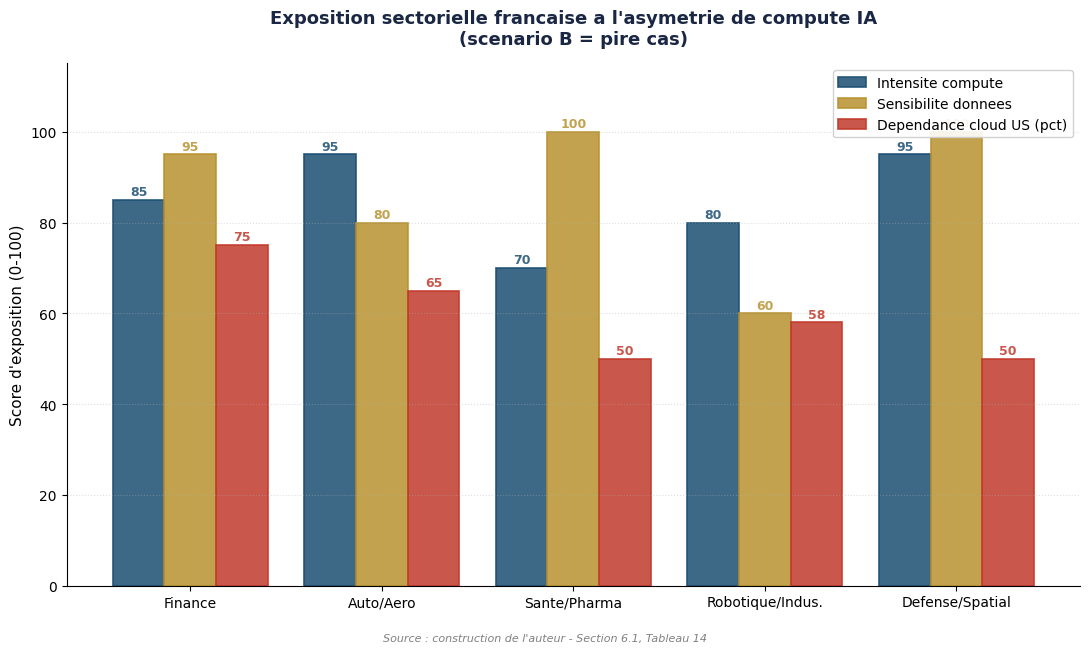
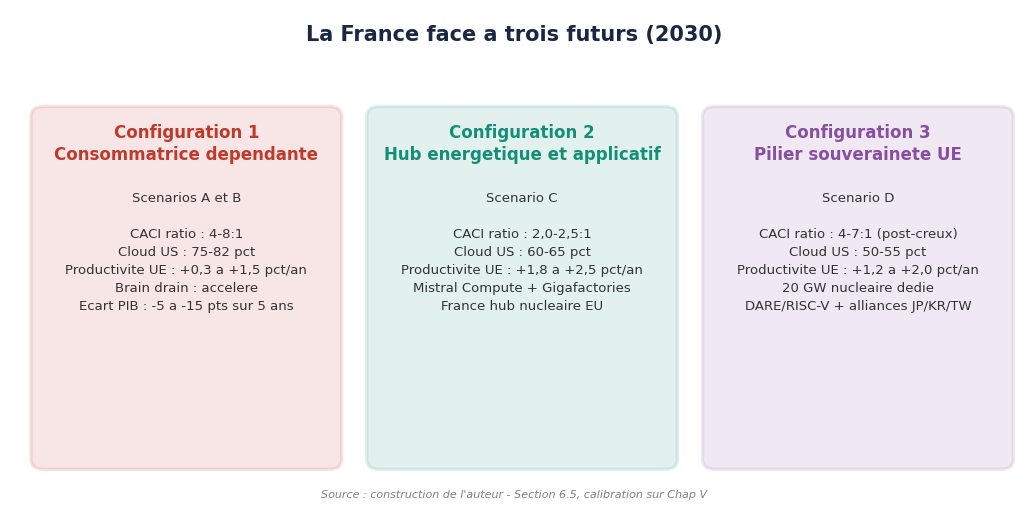
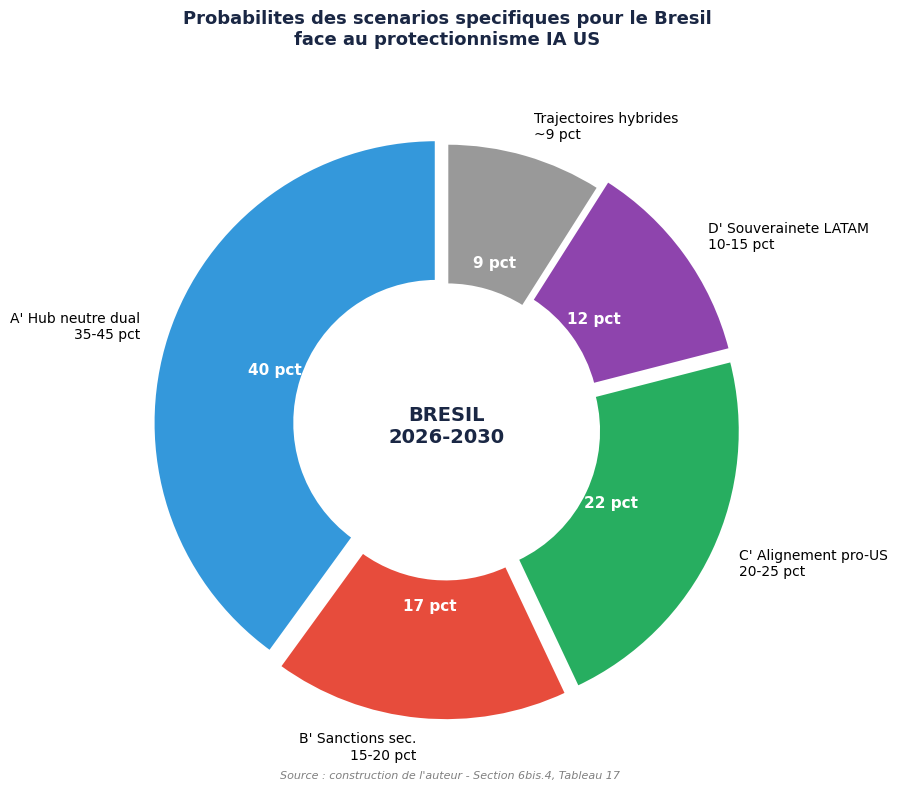
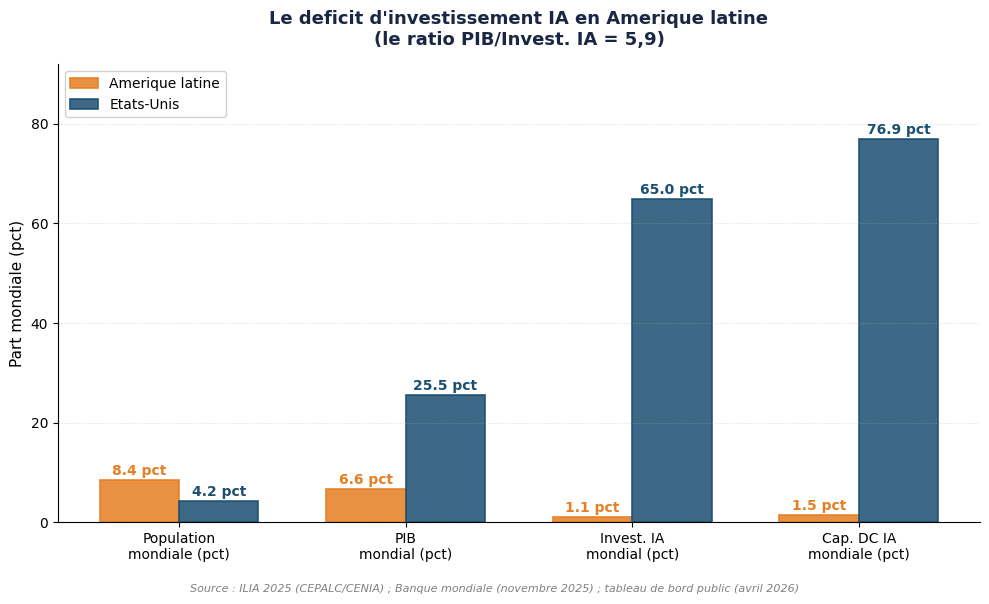
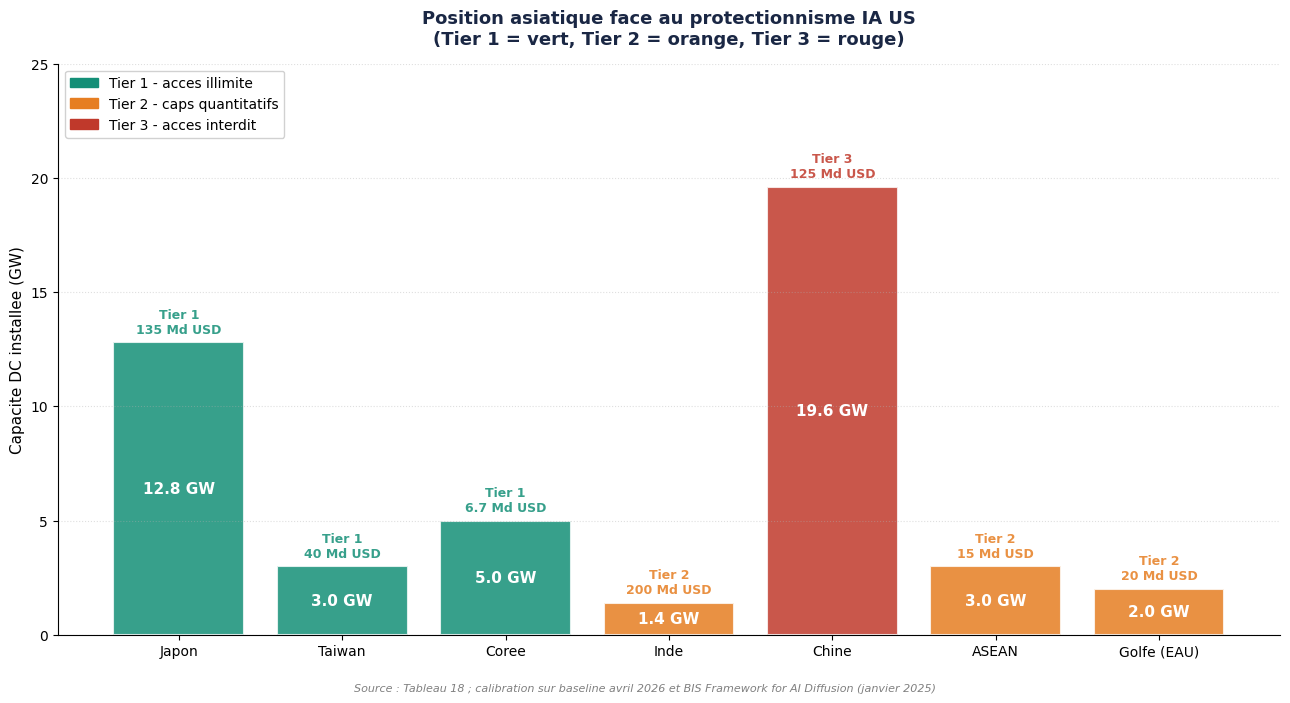
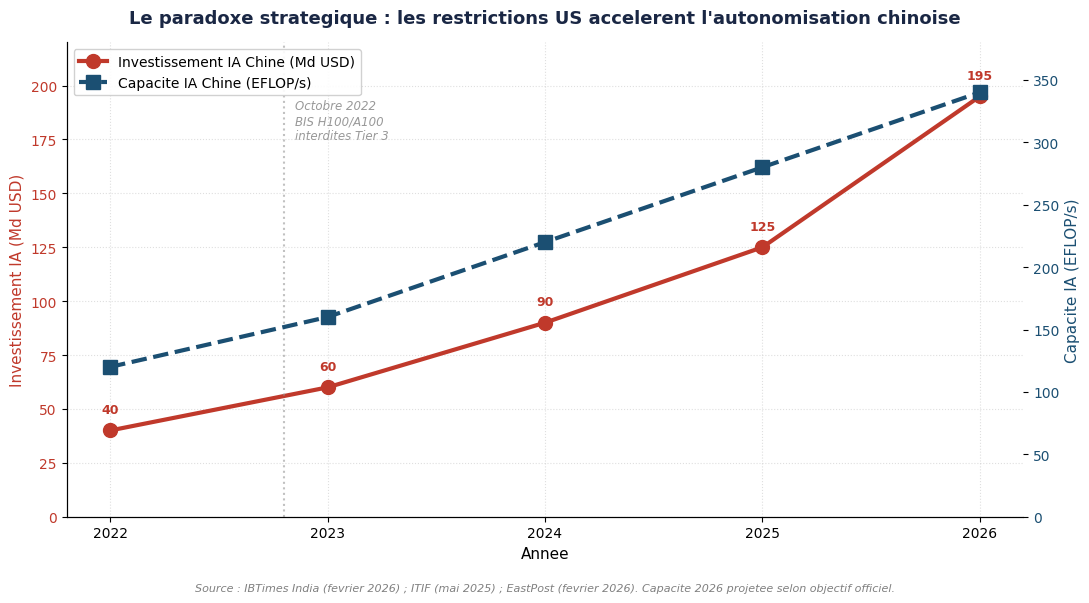
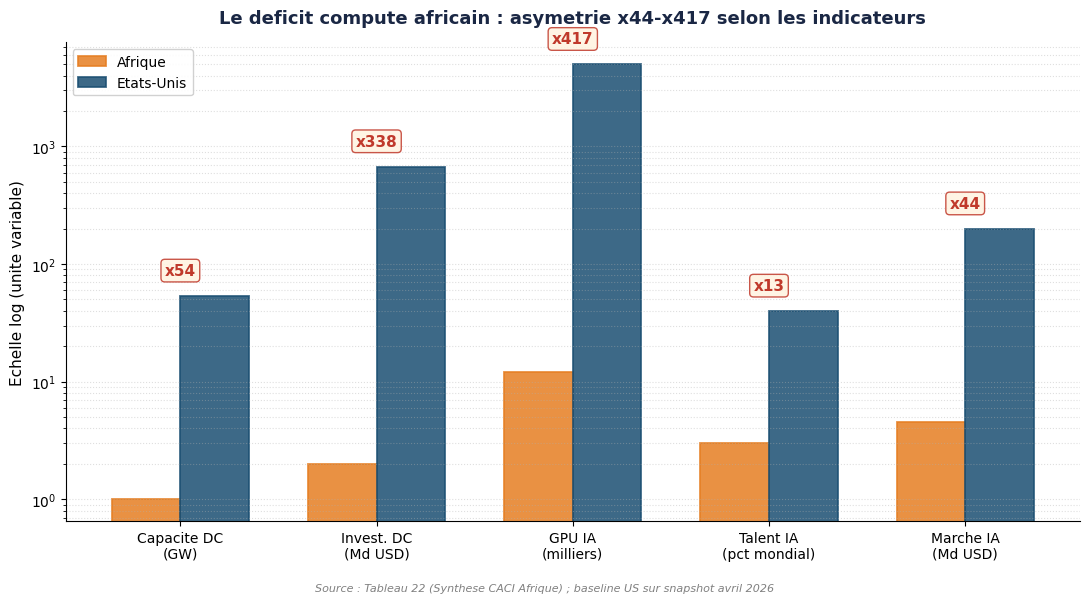
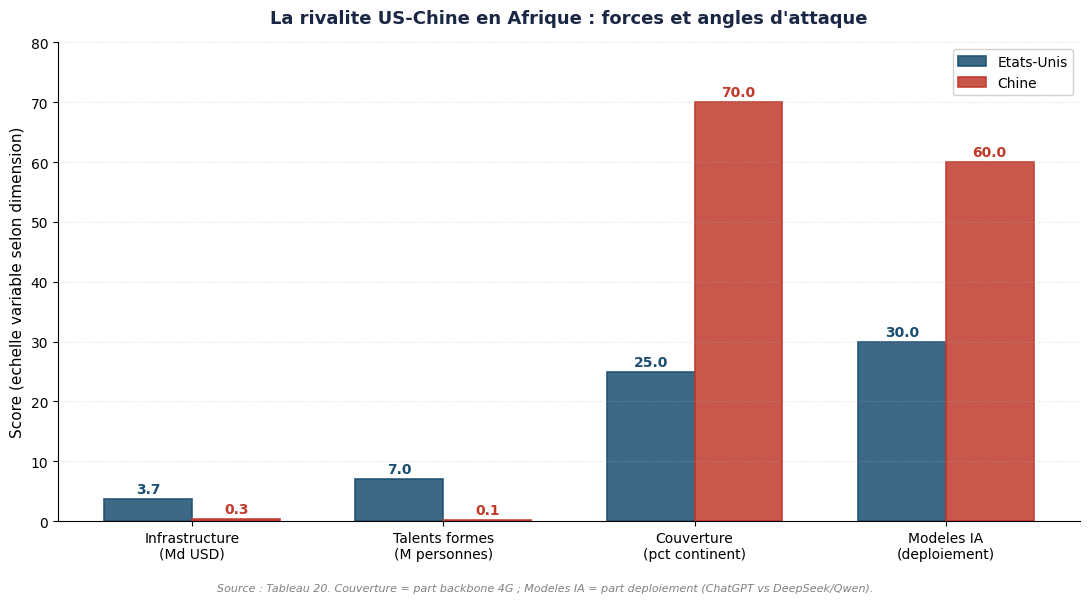

Reproduce these figures in Python, in order.
"""
Chapitre VI - Generateur de graphiques FR.

Genere les figures pour les 4 sous-chapitres :

    6.X    France/Europe
    6bis.X Amerique du Sud / Bresil
    6ter.X Asie
    6quat.X Afrique

Toutes les valeurs sont alignees sur le snapshot du tableau de bord
d'avril 2026 (US 76,9 pct operationnel, ratio brut US/UE 17,6:1, CACI
Power Mode 3,46:1, energie 1,59x apres PPA).

Output : ./figures_ch6/Fig_X.Y_NAME_FR.png (300 DPI)

Auteur : Fabrice Pizzi (Universite Paris-Sorbonne, M2 Intelligence Economique).
"""

from __future__ import annotations

import logging
import os
from pathlib import Path

import matplotlib

matplotlib.use("Agg")
import matplotlib.patches as mpatches
import matplotlib.pyplot as plt
import numpy as np

logging.basicConfig(
    level=logging.INFO,
    format="%(asctime)s [%(levelname)s] %(message)s",
)
log = logging.getLogger("chapitre6_graphs")


OUTPUT_DIR = Path(os.environ.get("CH6_FIG_DIR", "./figures_ch6")).resolve()
DPI = 300


# Visual identity
NAVY = "#1A2744"
GOLD = "#B8922F"
US_COLOR = "#1B4F72"
EU_COLOR = "#D4AC0D"
CN_COLOR = "#C0392B"
ACCENT1 = "#148F77"
ACCENT2 = "#884EA0"
ACCENT3 = "#E67E22"
ACCENT4 = "#2C3E50"
GREY = "#999999"
BG_COLOR = "white"


def _common_style() -> None:
    plt.rcParams.update({
        "figure.facecolor": BG_COLOR,
        "axes.facecolor": BG_COLOR,
        "savefig.facecolor": BG_COLOR,
        "font.family": "DejaVu Sans",
        "axes.titlesize": 13,
        "axes.labelsize": 11,
        "xtick.labelsize": 10,
        "ytick.labelsize": 10,
        "legend.fontsize": 10,
        "axes.spines.top": False,
        "axes.spines.right": False,
    })


def save_fig(fig, basename: str) -> Path:
    OUTPUT_DIR.mkdir(parents=True, exist_ok=True)
    out = OUTPUT_DIR / f"{basename}_FR.png"
    fig.savefig(out, dpi=DPI, bbox_inches="tight", facecolor=BG_COLOR)
    plt.close(fig)
    log.info("Saved %s", out)
    return out


# ===========================================================================
# Fig 6.1 - France/Europe sectoral exposure
# ===========================================================================

def fig_6_1_sectoral_exposure() -> Path:
    """Sectoral exposure radar / bar chart for the 5 French sectors."""
    fig, ax = plt.subplots(figsize=(11, 6.5))

    sectors = ["Finance", "Auto/Aero", "Sante/Pharma", "Robotique/Indus.", "Defense/Spatial"]
    # Synthetic exposure score 0-100 = (intensite_compute*0.4 + sensibilite_data*0.3 + dep_cloud_US*0.3)
    intensity = [85, 95, 70, 80, 95]
    data_sens = [95, 80, 100, 60, 100]
    cloud_dep = [75, 65, 50, 58, 50]

    x = np.arange(len(sectors))
    w = 0.27

    bars1 = ax.bar(x - w, intensity, w, label="Intensite compute",
                    color=US_COLOR, alpha=0.85, edgecolor=US_COLOR, linewidth=1.3)
    bars2 = ax.bar(x, data_sens, w, label="Sensibilite donnees",
                    color=GOLD, alpha=0.85, edgecolor=GOLD, linewidth=1.3)
    bars3 = ax.bar(x + w, cloud_dep, w, label="Dependance cloud US (pct)",
                    color=CN_COLOR, alpha=0.85, edgecolor=CN_COLOR, linewidth=1.3)

    for bars in [bars1, bars2, bars3]:
        for bar in bars:
            ax.text(bar.get_x() + bar.get_width() / 2, bar.get_height() + 1,
                    f"{int(bar.get_height())}", ha="center", fontsize=9,
                    fontweight="bold", color=bar.get_facecolor())

    ax.set_xticks(x)
    ax.set_xticklabels(sectors, fontsize=10)
    ax.set_ylabel("Score d'exposition (0-100)", fontsize=11)
    ax.set_ylim(0, 115)
    ax.set_title("Exposition sectorielle francaise a l'asymetrie de compute IA\n(scenario B = pire cas)",
                 fontsize=13, fontweight="bold", color=NAVY, pad=14)
    ax.legend(fontsize=10, framealpha=0.9, loc="upper right")
    ax.grid(axis="y", linestyle=":", alpha=0.4)

    fig.text(0.5, 0.005,
             "Source : construction de l'auteur - Section 6.1, Tableau 14",
             ha="center", fontsize=8, color="gray", fontstyle="italic")
    plt.tight_layout(rect=[0, 0.03, 1, 1])
    return save_fig(fig, "Fig_6.1_Sectoral_Exposure_France")


# ===========================================================================
# Fig 6.2 - France 3 configurations 2030
# ===========================================================================

def fig_6_2_three_configurations() -> Path:
    """3 configurations possibles France 2030 : dependante / hub / pilier."""
    fig, ax = plt.subplots(figsize=(13, 6.5))
    ax.set_xlim(0, 12)
    ax.set_ylim(0, 8)
    ax.axis("off")

    ax.text(6, 7.5, "La France face a trois futurs (2030)",
            ha="center", fontsize=15, fontweight="bold", color=NAVY)

    configs = [
        (0.4, "Configuration 1\nConsommatrice dependante",
         "Scenarios A et B\n\nCACI ratio : 4-8:1\nCloud US : 75-82 pct\nProductivite UE : +0,3 a +1,5 pct/an\nBrain drain : accelere\nEcart PIB : -5 a -15 pts sur 5 ans",
         CN_COLOR),
        (4.4, "Configuration 2\nHub energetique et applicatif",
         "Scenario C\n\nCACI ratio : 2,0-2,5:1\nCloud US : 60-65 pct\nProductivite UE : +1,8 a +2,5 pct/an\nMistral Compute + Gigafactories\nFrance hub nucleaire EU",
         ACCENT1),
        (8.4, "Configuration 3\nPilier souverainete UE",
         "Scenario D\n\nCACI ratio : 4-7:1 (post-creux)\nCloud US : 50-55 pct\nProductivite UE : +1,2 a +2,0 pct/an\n20 GW nucleaire dedie\nDARE/RISC-V + alliances JP/KR/TW",
         ACCENT2),
    ]
    box_w, box_h = 3.4, 5.5
    for x, title, body, col in configs:
        rect = mpatches.FancyBboxPatch(
            (x, 0.8), box_w, box_h,
            boxstyle="round,pad=0.15",
            facecolor=col, alpha=0.12, edgecolor=col, linewidth=2.5,
        )
        ax.add_patch(rect)
        cx = x + box_w / 2
        ax.text(cx, 5.6, title, ha="center", fontsize=12,
                fontweight="bold", color=col, linespacing=1.3)
        ax.text(cx, 3.2, body, ha="center", fontsize=9.5,
                color="#333", linespacing=1.5)

    ax.text(6, 0.2, "Source : construction de l'auteur - Section 6.5, calibration sur Chap V",
            ha="center", fontsize=8, color="gray", fontstyle="italic")
    return save_fig(fig, "Fig_6.2_Three_Configurations_France")


# ===========================================================================
# Fig 6bis.1 - Brazil scenarios A'/B'/C'/D'
# ===========================================================================

def fig_6bis_1_brazil_scenarios() -> Path:
    """4 Brazil scenarios with probabilities (donut)."""
    fig, ax = plt.subplots(figsize=(10, 8))

    sizes = [40, 17, 22, 12]  # midpoints of the probability ranges
    other = 100 - sum(sizes)
    sizes.append(other)
    labels = ["A' Hub neutre dual\n35-45 pct",
              "B' Sanctions sec.\n15-20 pct",
              "C' Alignement pro-US\n20-25 pct",
              "D' Souverainete LATAM\n10-15 pct",
              "Trajectoires hybrides\n~9 pct"]
    colors = ["#3498DB", "#E74C3C", "#27AE60", "#8E44AD", GREY]
    explode = [0.04, 0.04, 0.04, 0.04, 0]

    wedges, texts, autotexts = ax.pie(
        sizes, labels=labels, colors=colors, autopct="%1.0f pct",
        explode=explode, startangle=90,
        wedgeprops=dict(width=0.5, edgecolor="white", linewidth=2),
        textprops={"fontsize": 10},
    )
    for txt in autotexts:
        txt.set_color("white")
        txt.set_fontweight("bold")
        txt.set_fontsize(11)

    ax.text(0, 0, "BRESIL\n2026-2030",
            ha="center", va="center", fontsize=14,
            fontweight="bold", color=NAVY)

    ax.set_title("Probabilites des scenarios specifiques pour le Bresil\nface au protectionnisme IA US",
                 fontsize=13, fontweight="bold", color=NAVY, pad=20)
    fig.text(0.5, 0.02,
             "Source : construction de l'auteur - Section 6bis.4, Tableau 17",
             ha="center", fontsize=8, color="gray", fontstyle="italic")
    plt.tight_layout()
    return save_fig(fig, "Fig_6bis.1_Brazil_Scenarios")


# ===========================================================================
# Fig 6bis.2 - LATAM compute deficit vs US
# ===========================================================================

def fig_6bis_2_latam_deficit() -> Path:
    """Bar chart: PIB share vs AI investment share, LATAM vs US."""
    fig, ax = plt.subplots(figsize=(10, 6))

    categories = ["Population\nmondiale (pct)", "PIB\nmondial (pct)",
                  "Invest. IA\nmondial (pct)", "Cap. DC IA\nmondiale (pct)"]
    latam = [8.4, 6.6, 1.12, 1.5]
    us = [4.2, 25.5, 65, 76.9]  # 76.9 = US share AI compute operational

    x = np.arange(len(categories))
    w = 0.35

    b1 = ax.bar(x - w / 2, latam, w, color=ACCENT3, alpha=0.85,
                 label="Amerique latine", edgecolor=ACCENT3, linewidth=1.3)
    b2 = ax.bar(x + w / 2, us, w, color=US_COLOR, alpha=0.85,
                 label="Etats-Unis", edgecolor=US_COLOR, linewidth=1.3)

    for bar in b1:
        ax.text(bar.get_x() + bar.get_width() / 2, bar.get_height() + 1,
                f"{bar.get_height():.1f} pct", ha="center",
                fontsize=10, fontweight="bold", color=ACCENT3)
    for bar in b2:
        ax.text(bar.get_x() + bar.get_width() / 2, bar.get_height() + 1,
                f"{bar.get_height():.1f} pct", ha="center",
                fontsize=10, fontweight="bold", color=US_COLOR)

    ax.set_xticks(x)
    ax.set_xticklabels(categories, fontsize=10)
    ax.set_ylabel("Part mondiale (pct)", fontsize=11)
    ax.set_ylim(0, 92)
    ax.set_title("Le deficit d'investissement IA en Amerique latine\n(le ratio PIB/Invest. IA = 5,9)",
                 fontsize=13, fontweight="bold", color=NAVY, pad=14)
    ax.legend(fontsize=10, framealpha=0.9, loc="upper left")
    ax.grid(axis="y", linestyle=":", alpha=0.4)

    fig.text(0.5, 0.005,
             "Source : ILIA 2025 (CEPALC/CENIA) ; Banque mondiale (novembre 2025) ; tableau de bord public (avril 2026)",
             ha="center", fontsize=8, color="gray", fontstyle="italic")
    plt.tight_layout(rect=[0, 0.03, 1, 1])
    return save_fig(fig, "Fig_6bis.2_LATAM_Deficit")


# ===========================================================================
# Fig 6ter.1 - Asia Tier classification map
# ===========================================================================

def fig_6ter_1_asia_tiers() -> Path:
    """Asia Tier classification with capacity and investment data."""
    fig, ax = plt.subplots(figsize=(13, 7))

    countries = ["Japon", "Taiwan", "Coree", "Inde", "Chine", "ASEAN", "Golfe (EAU)"]
    tiers = [1, 1, 1, 2, 3, 2, 2]
    dc_capacity = [12.8, 3.0, 5.0, 1.4, 19.6, 3.0, 2.0]  # GW
    investment = [135, 40, 6.7, 200, 125, 15, 20]  # Md USD

    # Color by tier
    tier_colors = {1: ACCENT1, 2: ACCENT3, 3: CN_COLOR}
    colors = [tier_colors[t] for t in tiers]

    x = np.arange(len(countries))
    bars = ax.bar(x, dc_capacity, color=colors, alpha=0.85,
                   edgecolor="white", linewidth=1.5)

    # Annotate each bar with Tier + investment
    for i, (bar, tier, inv, cap) in enumerate(zip(bars, tiers, investment, dc_capacity)):
        ax.text(bar.get_x() + bar.get_width() / 2, bar.get_height() + 0.4,
                f"Tier {tier}\n{inv} Md USD",
                ha="center", fontsize=9, fontweight="bold",
                color=bar.get_facecolor())
        # Capacity inside bar
        ax.text(bar.get_x() + bar.get_width() / 2, bar.get_height() / 2,
                f"{cap} GW",
                ha="center", va="center", fontsize=11,
                fontweight="bold", color="white")

    ax.set_xticks(x)
    ax.set_xticklabels(countries, fontsize=10)
    ax.set_ylabel("Capacite DC installee (GW)", fontsize=11)
    ax.set_ylim(0, 25)
    ax.set_title("Position asiatique face au protectionnisme IA US\n(Tier 1 = vert, Tier 2 = orange, Tier 3 = rouge)",
                 fontsize=13, fontweight="bold", color=NAVY, pad=14)
    ax.grid(axis="y", linestyle=":", alpha=0.4)

    legend_elements = [
        mpatches.Patch(color=ACCENT1, label="Tier 1 - acces illimite"),
        mpatches.Patch(color=ACCENT3, label="Tier 2 - caps quantitatifs"),
        mpatches.Patch(color=CN_COLOR, label="Tier 3 - acces interdit"),
    ]
    ax.legend(handles=legend_elements, fontsize=10, loc="upper left", framealpha=0.9)

    fig.text(0.5, 0.005,
             "Source : Tableau 18 ; calibration sur baseline avril 2026 et BIS Framework for AI Diffusion (janvier 2025)",
             ha="center", fontsize=8, color="gray", fontstyle="italic")
    plt.tight_layout(rect=[0, 0.03, 1, 1])
    return save_fig(fig, "Fig_6ter.1_Asia_Tiers")


# ===========================================================================
# Fig 6ter.2 - China autonomization paradox
# ===========================================================================

def fig_6ter_2_china_paradox() -> Path:
    """China investment trajectory under US restrictions."""
    fig, ax = plt.subplots(figsize=(11, 6))

    years = [2022, 2023, 2024, 2025, 2026]
    cn_invest = [40, 60, 90, 125, 195]  # Md USD AI infrastructure
    cn_efflops = [120, 160, 220, 280, 340]  # EFLOP/s capacity

    ax_left = ax
    ax_right = ax_left.twinx()

    line1 = ax_left.plot(years, cn_invest, color=CN_COLOR, linewidth=3,
                         marker="o", markersize=10,
                         label="Investissement IA Chine (Md USD)")
    line2 = ax_right.plot(years, cn_efflops, color=US_COLOR, linewidth=3,
                          marker="s", markersize=10, linestyle="--",
                          label="Capacite IA Chine (EFLOP/s)")

    # Restriction events
    ax_left.axvline(x=2022.8, color=GREY, linestyle=":", alpha=0.6)
    ax_left.text(2022.85, 175, "Octobre 2022\nBIS H100/A100\ninterdites Tier 3",
                 fontsize=8.5, color=GREY, fontstyle="italic")

    for x, y, label in zip(years, cn_invest, cn_invest):
        ax_left.text(x, y + 8, f"{label}", ha="center",
                     fontsize=9, fontweight="bold", color=CN_COLOR)

    ax_left.set_xlabel("Annee", fontsize=11)
    ax_left.set_ylabel("Investissement IA (Md USD)", fontsize=11, color=CN_COLOR)
    ax_right.set_ylabel("Capacite IA (EFLOP/s)", fontsize=11, color=US_COLOR)
    ax_left.set_ylim(0, 220)
    ax_right.set_ylim(0, 380)
    ax_left.set_xticks(years)
    ax_left.tick_params(axis="y", labelcolor=CN_COLOR)
    ax_right.tick_params(axis="y", labelcolor=US_COLOR)

    ax_left.set_title("Le paradoxe strategique : les restrictions US accelerent l'autonomisation chinoise",
                      fontsize=13, fontweight="bold", color=NAVY, pad=14)
    ax_left.grid(True, linestyle=":", alpha=0.4)

    lines = line1 + line2
    labels_l = [l.get_label() for l in lines]
    ax_left.legend(lines, labels_l, fontsize=10, loc="upper left",
                   framealpha=0.9)

    fig.text(0.5, 0.005,
             "Source : IBTimes India (fevrier 2026) ; ITIF (mai 2025) ; EastPost (fevrier 2026). Capacite 2026 projetee selon objectif officiel.",
             ha="center", fontsize=8, color="gray", fontstyle="italic")
    plt.tight_layout(rect=[0, 0.03, 1, 1])
    return save_fig(fig, "Fig_6ter.2_China_Paradox")


# ===========================================================================
# Fig 6quat.1 - Africa compute deficit
# ===========================================================================

def fig_6quat_1_africa_deficit() -> Path:
    """Africa vs US compute deficit (log scale)."""
    fig, ax = plt.subplots(figsize=(11, 6))

    metrics = ["Capacite DC\n(GW)", "Invest. DC\n(Md USD)", "GPU IA\n(milliers)",
               "Talent IA\n(pct mondial)", "Marche IA\n(Md USD)"]
    africa = [1.0, 2.0, 12.0, 3.0, 4.5]
    us = [53.7, 675.0, 5000.0, 40.0, 200.0]
    ratios = [54, 338, 417, 13, 44]

    x = np.arange(len(metrics))
    w = 0.35

    ax.bar(x - w / 2, africa, w, color=ACCENT3, alpha=0.85,
            label="Afrique", edgecolor=ACCENT3, linewidth=1.3)
    ax.bar(x + w / 2, us, w, color=US_COLOR, alpha=0.85,
            label="Etats-Unis", edgecolor=US_COLOR, linewidth=1.3)

    ax.set_yscale("log")
    ax.set_xticks(x)
    ax.set_xticklabels(metrics, fontsize=10)
    ax.set_ylabel("Echelle log (unite variable)", fontsize=11)
    ax.set_title("Le deficit compute africain : asymetrie x44-x417 selon les indicateurs",
                 fontsize=13, fontweight="bold", color=NAVY, pad=14)

    # Ratio labels
    for i, ratio in enumerate(ratios):
        ax.text(i, us[i] * 1.5, f"x{ratio}", ha="center",
                fontsize=11, fontweight="bold", color=CN_COLOR,
                bbox=dict(boxstyle="round,pad=0.25",
                          facecolor="#FFF3E0",
                          edgecolor=CN_COLOR, alpha=0.85))

    ax.legend(fontsize=10, framealpha=0.9, loc="upper left")
    ax.grid(axis="y", linestyle=":", alpha=0.4, which="both")

    fig.text(0.5, 0.005,
             "Source : Tableau 22 (Synthese CACI Afrique) ; baseline US sur snapshot avril 2026",
             ha="center", fontsize=8, color="gray", fontstyle="italic")
    plt.tight_layout(rect=[0, 0.03, 1, 1])
    return save_fig(fig, "Fig_6quat.1_Africa_Deficit")


# ===========================================================================
# Fig 6quat.2 - Africa US-China competition map
# ===========================================================================

def fig_6quat_2_us_china_africa() -> Path:
    """US vs China engagement in Africa - 4 dimensions stacked."""
    fig, ax = plt.subplots(figsize=(11, 6))

    dimensions = ["Infrastructure\n(Md USD)", "Talents formes\n(M personnes)",
                  "Couverture\n(pct continent)", "Modeles IA\n(deploiement)"]
    us_score = [3.7, 7.0, 25, 30]    # MS+AWS+Google+Cassava ; ms training (1+1+1+4=7M) ; etc.
    cn_score = [0.3, 0.12, 70, 60]    # Huawei DC pilot ; 120K formes ; 70 pct backbone 4G ; etc.

    x = np.arange(len(dimensions))
    w = 0.35

    bars_us = ax.bar(x - w / 2, us_score, w, color=US_COLOR, alpha=0.85,
                      label="Etats-Unis", edgecolor=US_COLOR, linewidth=1.3)
    bars_cn = ax.bar(x + w / 2, cn_score, w, color=CN_COLOR, alpha=0.85,
                      label="Chine", edgecolor=CN_COLOR, linewidth=1.3)

    for bar in bars_us:
        ax.text(bar.get_x() + bar.get_width() / 2, bar.get_height() + 1,
                f"{bar.get_height():.1f}", ha="center",
                fontsize=10, fontweight="bold", color=US_COLOR)
    for bar in bars_cn:
        ax.text(bar.get_x() + bar.get_width() / 2, bar.get_height() + 1,
                f"{bar.get_height():.1f}", ha="center",
                fontsize=10, fontweight="bold", color=CN_COLOR)

    ax.set_xticks(x)
    ax.set_xticklabels(dimensions, fontsize=10)
    ax.set_ylabel("Score (echelle variable selon dimension)", fontsize=11)
    ax.set_ylim(0, 80)
    ax.set_title("La rivalite US-Chine en Afrique : forces et angles d'attaque",
                 fontsize=13, fontweight="bold", color=NAVY, pad=14)
    ax.legend(fontsize=10, framealpha=0.9, loc="upper right")
    ax.grid(axis="y", linestyle=":", alpha=0.4)

    fig.text(0.5, 0.005,
             "Source : Tableau 20. Couverture = part backbone 4G ; Modeles IA = part deploiement (ChatGPT vs DeepSeek/Qwen).",
             ha="center", fontsize=8, color="gray", fontstyle="italic")
    plt.tight_layout(rect=[0, 0.03, 1, 1])
    return save_fig(fig, "Fig_6quat.2_US_China_Africa")


# ===========================================================================
# Main
# ===========================================================================

FIGURES = [
    fig_6_1_sectoral_exposure,
    fig_6_2_three_configurations,
    fig_6bis_1_brazil_scenarios,
    fig_6bis_2_latam_deficit,
    fig_6ter_1_asia_tiers,
    fig_6ter_2_china_paradox,
    fig_6quat_1_africa_deficit,
    fig_6quat_2_us_china_africa,
]


def main() -> None:
    log.info("Output directory: %s", OUTPUT_DIR)
    _common_style()
    for fn in FIGURES:
        fn()
    log.info("Done. %d figures rendered.", len(FIGURES))


if __name__ == "__main__":
    main()
